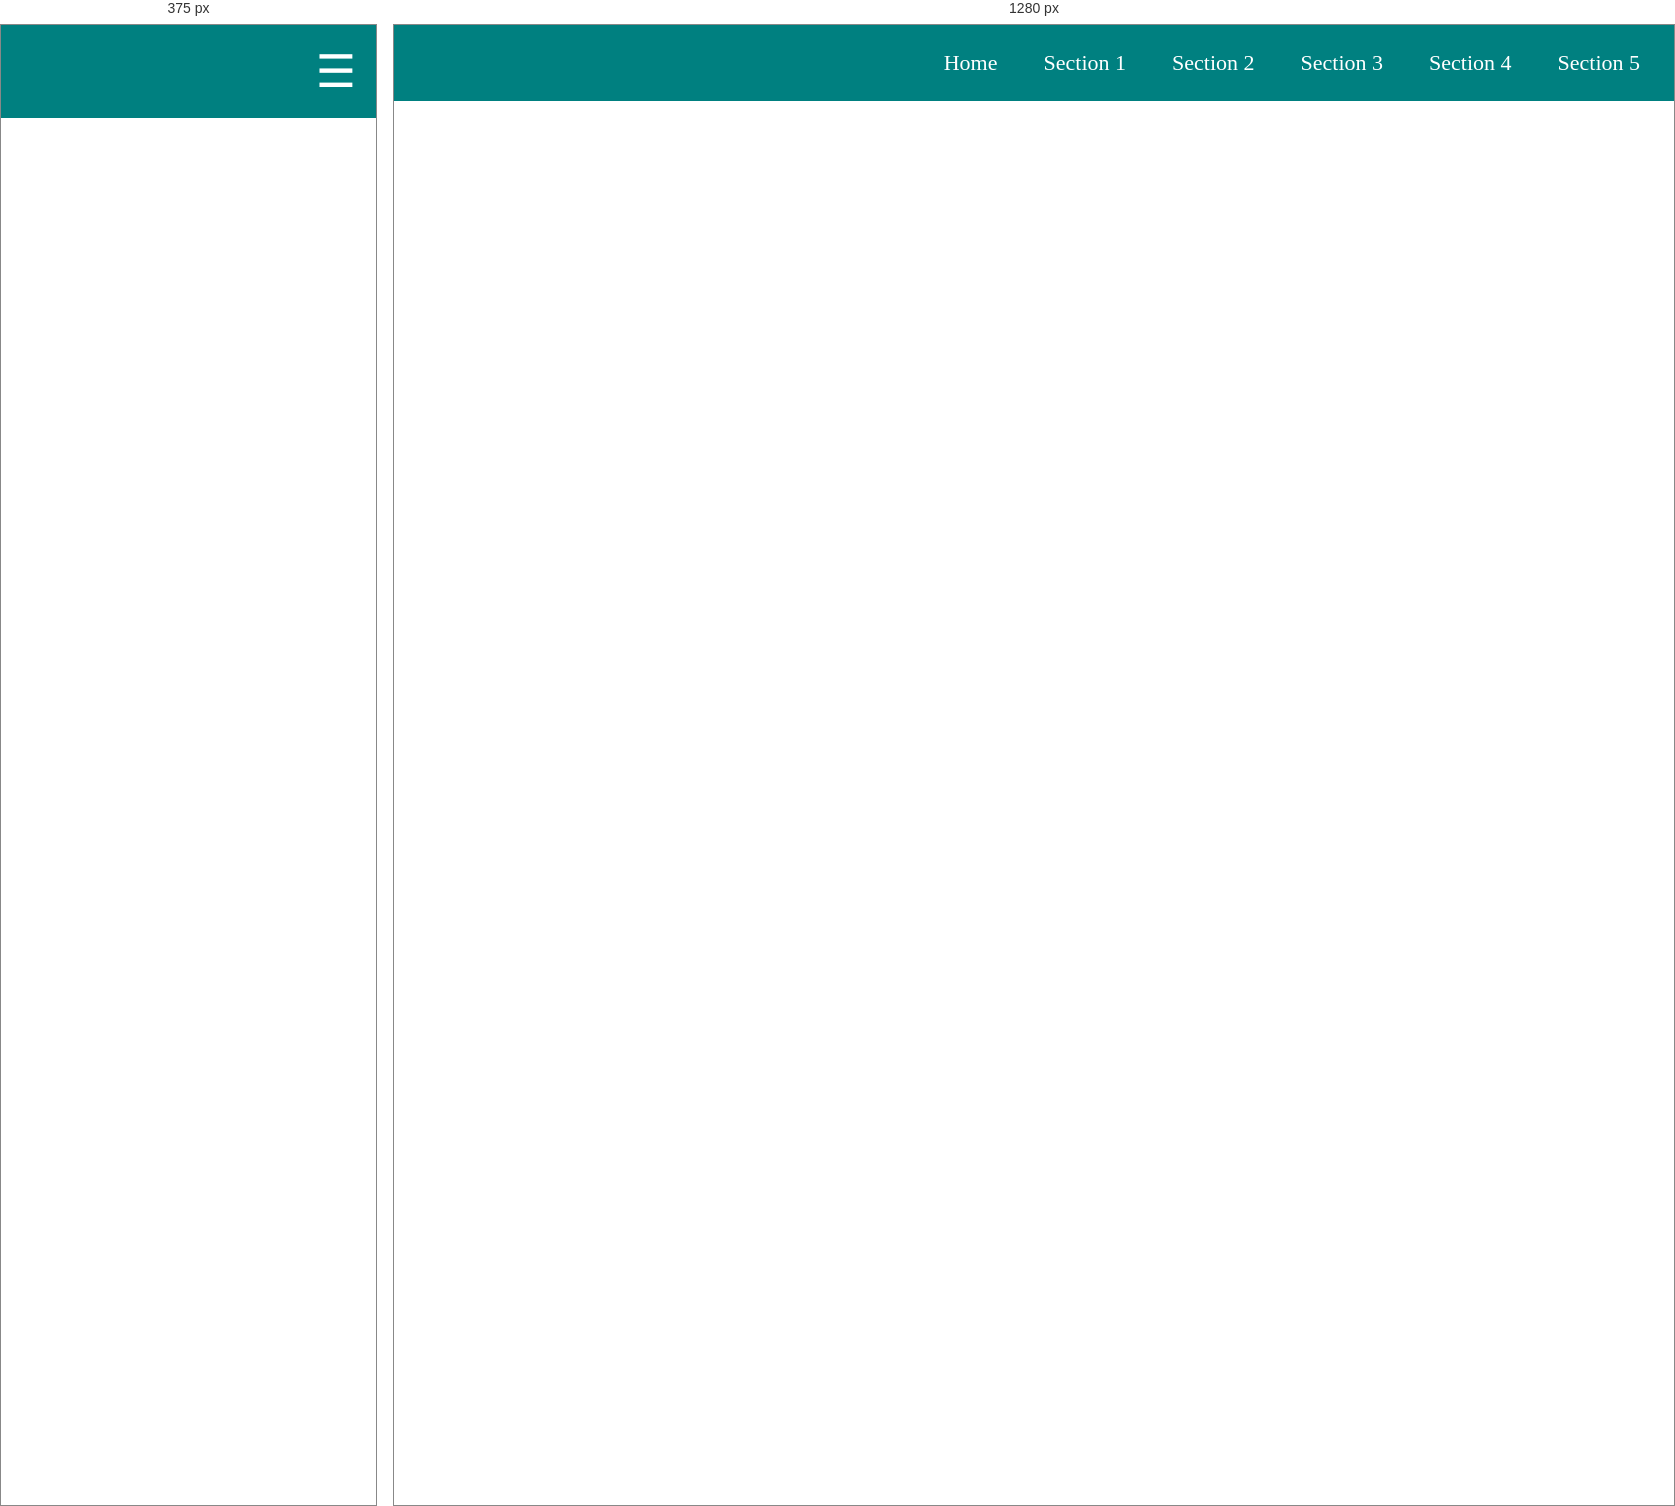
Rendered at 375 px and 1280 px, left to right.

<!-- file: index.html -->
<!DOCTYPE html>
<html lang="en">
<head>
    <meta charset="UTF-8">
    <meta http-equiv="X-UA-Compatible" content="IE=edge">
    <meta name="viewport" content="width=device-width, initial-scale=1.0">
    <title>Document</title>
    <link href="./node_modules/@fortawesome/fontawesome-free/css/all.css" rel="stylesheet">
    <link rel="stylesheet" href="https://unpkg.com/swiper@8/swiper-bundle.min.css" />
    <link href="./css/style.css" rel="stylesheet">
    <link href="./css/swiper.css" rel="stylesheet">
</head>
<body>
    <nav class="navbar">
        <div class="logo">
            <i class="fa-solid fa-gamepad"></i>
        </div>

        <ul class="nav-links">
            <input type="checkbox" id="checkbox_toggle" />
            <label for="checkbox_toggle" class="hamburger">&#9776;</label>
        
            <div class="menu">
                <li> <a href="http://localhost/truskin_training/">Home</a> </li>
                <li> <a href="http://localhost/truskin_training/">Section 1</a> </li>
                <li> <a href="http://localhost/truskin_training/">Section 2</a> </li>
                <li> <a href="http://localhost/truskin_training/">Section 3</a> </li>
                <li class="dropdown-menu"> 
                    <a href="#">Section 4</a>
                    <ul class="dropdown">
                        <li> <a href="#">Section 4.1</a> </li>
                        <li> <a href="#">Section 4.2</a> </li>
                        <li> <a href="#">Section 4.3</a> </li>
                    </ul> 
                </li>
                <li class="dropdown-menu"> 
                    <a href="#">Section 5</a>
                    <ul class="dropdown">
                        <li> <a href="#">Section 5.1</a> </li>
                        <li> <a href="#">Section 5.2</a> </li>
                        <li> <a href="#">Section 5.3</a> </li>
                    </ul> 
                </li>
            </div>
        </ul>
    </nav>

  

    <!-- <div class="hero-banner">
        <div class="swiper mySwiper">
            <div class="swiper-wrapper">
              <div class="swiper-slide">Slide 1</div>
              <div class="swiper-slide">Slide 2</div>
              <div class="swiper-slide">Slide 3</div>
              <div class="swiper-slide">Slide 4</div>
              <div class="swiper-slide">Slide 5</div>
              <div class="swiper-slide">Slide 6</div>
              <div class="swiper-slide">Slide 7</div>
              <div class="swiper-slide">Slide 8</div>
              <div class="swiper-slide">Slide 9</div>
            </div>
            <div class="swiper-button-next"></div>
            <div class="swiper-button-prev"></div>
            <div class="swiper-pagination"></div>
          </div>
    </div>
     -->
    <div class=""></div>
    <div class=""></div>

    <script src="https://unpkg.com/swiper@8/swiper-bundle.min.js"></script>

    <script src="./js/swiper.js"></script>
 
</body>
</html>

/* @media block from style.css */
@media (max-width: 929px) {
  .menu {
    display: none;
    position: absolute;
    background-color: teal;
    right: 0;
    left: 0;
    text-align: center;
    padding: 16px 0;
    z-index: 2;
  }
  .menu li:hover {
    display: inline-block;
    background-color: #4c9e9e;
    transition: 0.3s ease;
  }
  .menu li + li {
    margin-top: 12px;
  }
  input[type="checkbox"]:checked ~ .menu {
    display: block;
  }
  .hamburger {
    display: block;
  }
  .dropdown{
    right: 0;
    top: 30px;
    transform: translateX(35%);
    z-index: 3;
  }
  .dropdown li:hover {
    background-color: #4c9e9e;
  }

  .hero-banner {
    height: 250px;
  }

  .info--section{
    display: list-item;
    margin: 0px;
  }
  
  .info--div{
    padding: 25px;
    height: 160px;
    margin: 10px 0;
    border-bottom: solid 2px white;
  }
  


}